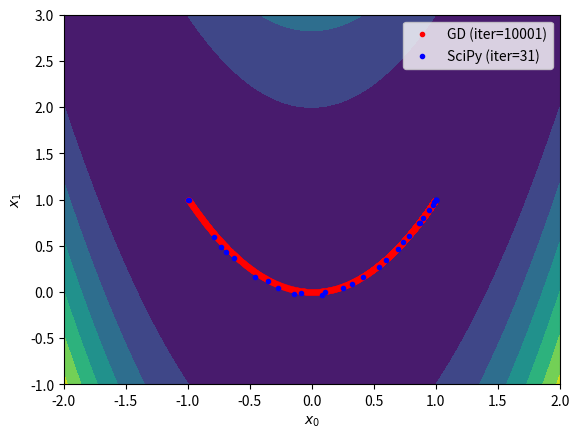

Reproduce this figure in Python.
import numpy as np
import matplotlib.pyplot as plt
from scipy.optimize import minimize

if __name__ == '__main__':
    # Define a cost function and its gradient
    f   = lambda x: (1 - x[0])**2 + 100*(x[1] - x[0]**2)**2
    fd = lambda x: np.array([-2*(1 - x[0]) - 400*x[0]*(x[1] - x[0]**2),200*(x[1] - x[0]**2)]) # TODO: Fill the gradient vector as [df / dx[0], df / dx[1]]

    # Define the configuration
    x_init = [-1, 1]   # Please try other initial points
    learn_rate = 0.001 # Please try 0.01, 0.005, and 0.0001
    max_iter = 10000   # Please try 100, 1000, and 100000
    min_tol = 1e-6

    # Optimize the cost function using my gradient descent
    x = np.array(x_init)
    gd_xs = [x]
    for i in range(max_iter):
        # Perform the gradient descent
        xp = x
        x = x - learn_rate * fd(x)
        gd_xs.append(x) # TODO: Implement your gradient descent

        # Check the terminal condition
        if np.linalg.norm(x - xp) < min_tol:
            break
    gd_xs = np.array(gd_xs)

    # Optimize the cost function using SciPy
    result = minimize(f, x_init, tol=min_tol, options={'maxiter': max_iter, 'return_all': True})
    sp_xs = np.array(result.allvecs)

    # Visualize the results
    x_range = np.linspace(-2, 2, 100)
    y_range = np.linspace(-1, 3, 100)
    xx, yy = np.meshgrid(x_range, y_range)
    zz = f((xx, yy))
    plt.contourf(xx, yy, zz)
    plt.plot(gd_xs[:,0], gd_xs[:,1], 'r.', label=f'GD (iter={len(gd_xs)})')
    plt.plot(sp_xs[:,0], sp_xs[:,1], 'b.', label=f'SciPy (iter={result.nit})')
    plt.xlabel('$x_0$')
    plt.ylabel('$x_1$')
    plt.legend()
    plt.show()
